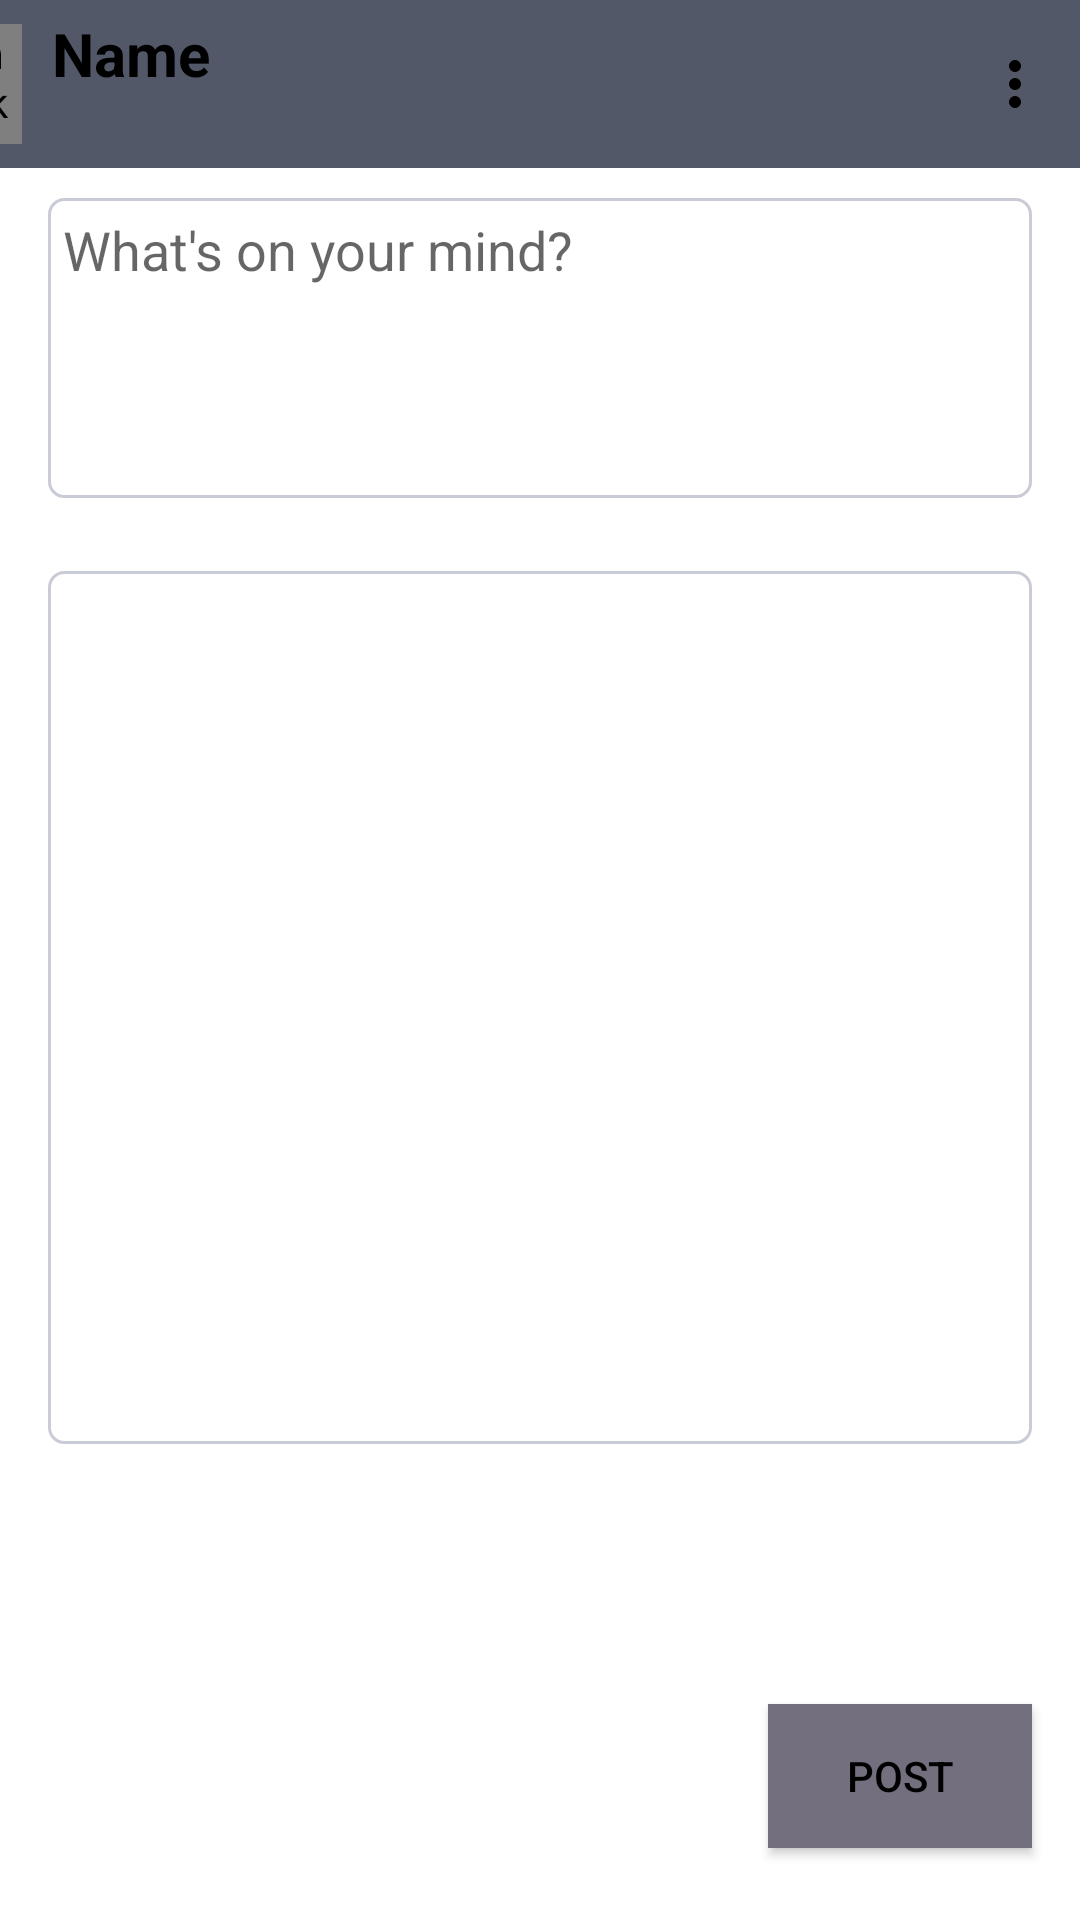

Here is an Android app screen rendered from its layout file. Give the layout XML and the strings, colors and styles it references.
<!-- AndroidManifest.xml: application theme Theme.Chats -->
<!-- res/layout/activity_post_select.xml -->
<?xml version="1.0" encoding="utf-8"?>
<androidx.constraintlayout.widget.ConstraintLayout xmlns:android="http://schemas.android.com/apk/res/android"
    xmlns:app="http://schemas.android.com/apk/res-auto"
    xmlns:tools="http://schemas.android.com/tools"
    android:layout_width="match_parent"
    android:layout_height="match_parent"
    android:focusable="true"
    android:background="?attr/backgroundColor"
    tools:context=".Activities.PostSelect">

    <androidx.appcompat.widget.Toolbar
        android:id="@+id/toolbar3"
        android:layout_width="409dp"
        android:layout_height="wrap_content"
        android:background="?attr/colorPrimaryVariant"
        android:minHeight="?attr/actionBarSize"
        android:theme="?attr/actionBarTheme"
        app:layout_constraintEnd_toEndOf="parent"
        app:layout_constraintHorizontal_bias="1.0"
        app:layout_constraintStart_toStartOf="parent"
        app:layout_constraintTop_toTopOf="parent"
        app:menu="@menu/post_menu">

        <com.makeramen.roundedimageview.RoundedImageView
            android:id="@+id/userPostImage"
            android:layout_width="40dp"
            android:layout_height="40dp"
            android:layout_marginStart="16dp"
            android:gravity="left"
            android:scaleType="fitCenter"
            android:src="@drawable/user"
            app:layout_constraintBottom_toBottomOf="parent"
            app:layout_constraintEnd_toEndOf="parent"
            app:layout_constraintHorizontal_bias="0.497"
            app:layout_constraintStart_toStartOf="parent"
            app:layout_constraintTop_toTopOf="parent"
            app:layout_constraintVertical_bias="0.101"
            app:riv_border_color="#333333"
            app:riv_corner_radius="10dip"
            app:riv_mutate_background="true"
            app:riv_oval="true"
            tools:ignore="RtlHardcoded" />

        <LinearLayout
            android:layout_width="wrap_content"
            android:layout_height="wrap_content"
            android:orientation="vertical">

            <TextView
                android:id="@+id/userPostName"
                android:layout_width="wrap_content"
                android:layout_height="30dp"
                android:layout_marginStart="10dp"
                android:gravity="center"
                android:text="Name"
                android:textSize="20sp"
                android:textStyle="bold" />

            <TextView
                android:id="@+id/userPostUid"
                android:layout_width="wrap_content"
                android:layout_height="20dp"
                android:layout_marginStart="10dp"
                android:gravity="center"
                android:text=""
                android:textSize="12sp"
                android:textStyle="bold" />
        </LinearLayout>


    </androidx.appcompat.widget.Toolbar>



    <EditText
        android:id="@+id/postCaption"
        android:layout_width="0dp"
        android:layout_height="100dp"
        android:layout_marginStart="16dp"
        android:layout_marginTop="10dp"
        android:layout_marginEnd="16dp"
        android:background="@drawable/border"
        android:ems="10"
        android:gravity="start|top"
        android:hint="What's on your mind?"
        android:inputType="textMultiLine"
        android:textIsSelectable="true"
        app:layout_constraintEnd_toEndOf="parent"
        app:layout_constraintStart_toStartOf="parent"
        app:layout_constraintTop_toBottomOf="@+id/toolbar3" />






    <androidx.appcompat.widget.AppCompatButton
        android:id="@+id/finalPostSendBtn"
        android:layout_width="wrap_content"
        android:layout_height="wrap_content"
        android:layout_marginEnd="16dp"
        android:layout_marginBottom="24dp"
        android:text="POST"
        android:background="?attr/ad_marker_color"
        app:layout_constraintBottom_toBottomOf="parent"
        app:layout_constraintEnd_toEndOf="parent" />

    <androidx.recyclerview.widget.RecyclerView
        android:layout_width="0dp"
        android:layout_height="100dp"
        android:layout_marginStart="16dp"
        android:layout_marginTop="16dp"
        android:background="?attr/backgroundColor"
        android:orientation="horizontal"
        android:layout_marginEnd="16dp"
        app:layout_constraintEnd_toEndOf="parent"
        app:layout_constraintStart_toStartOf="parent"
        app:layout_constraintTop_toBottomOf="@+id/selectedPost" />

    <ImageView
        android:id="@+id/selectedPostBtn"
        android:layout_width="wrap_content"
        android:layout_height="wrap_content"
        android:layout_marginEnd="16dp"
        android:layout_marginBottom="16dp"
        app:layout_constraintBottom_toBottomOf="@+id/selectedPost"
        app:layout_constraintEnd_toEndOf="@+id/selectedPost"
        app:srcCompat="@drawable/gallery" />

    <ImageView
        android:id="@+id/selectedPost"
        android:layout_width="0dp"
        android:layout_height="291dp"
        android:layout_marginStart="16dp"
        android:layout_marginEnd="16dp"
        android:background="@drawable/border"
        app:layout_constraintBottom_toBottomOf="parent"
        app:layout_constraintEnd_toEndOf="parent"
        app:layout_constraintHorizontal_bias="0.0"
        app:layout_constraintStart_toStartOf="parent"
        app:layout_constraintTop_toBottomOf="@+id/postCaption"
        app:layout_constraintVertical_bias="0.133"
        app:srcCompat="?attr/selectableItemBackground" />

</androidx.constraintlayout.widget.ConstraintLayout>
<!-- resources referenced by this layout -->
<resources>
  <!-- drawable border (drawable) -->
  <?xml version="1.0" encoding="utf-8"?>
  <shape xmlns:android="http://schemas.android.com/apk/res/android">
      <stroke
          android:width="1dp"
          android:color="?attr/colorSecondaryVariant" />
      <padding
          android:bottom="5dp"
          android:left="5dp"
          android:right="5dp"
          android:top="5dp" />
      <solid android:color="?attr/colorOnSecondary"/>
      <corners android:radius="5dp" />
  </shape>
  <!-- drawable gallery (drawable) -->
  <vector xmlns:android="http://schemas.android.com/apk/res/android"
      android:width="24dp"
      android:height="24dp"
      android:tint="#1D1C1C"
      android:viewportWidth="24"
      android:viewportHeight="24">
      <path
          android:fillColor="@android:color/white"
          android:pathData="M3,4V1h2v3h3v2H5v3H3V6H0V4H3zM6,10V7h3V4h7l1.83,2H21c1.1,0 2,0.9 2,2v12c0,1.1 -0.9,2 -2,2H5c-1.1,0 -2,-0.9 -2,-2V10H6zM13,19c2.76,0 5,-2.24 5,-5s-2.24,-5 -5,-5s-5,2.24 -5,5S10.24,19 13,19zM9.8,14c0,1.77 1.43,3.2 3.2,3.2s3.2,-1.43 3.2,-3.2s-1.43,-3.2 -3.2,-3.2S9.8,12.23 9.8,14z" />
  </vector>
  <style name="Theme.Chats" parent="Theme.MaterialComponents.DayNight.NoActionBar">
          
          <item name="colorPrimary">@color/white</item>
          <item name="colorPrimaryVariant">@color/vltBlack</item>
          <item name="colorOnPrimary">@color/vltBlack</item>
          <item name="android:textColorPrimary">@color/black</item>
          <item name="android:textColor">@color/black</item>
          <item name="backgroundColor">@color/white</item>
          <item name="background">@drawable/img</item>
          
          <item name="colorSecondary">#6D8DA6</item>
          <item name="colorSecondaryVariant">@color/grey</item>
          <item name="colorOnSecondary">@color/white</item>
          <item name="ad_marker_color">#746F7E</item>
          
          <item name="android:statusBarColor" tools:targetApi="l">?attr/colorPrimaryVariant</item>
          
      </style>
  <color name="white">#FFFFFFFF</color>
  <color name="vltBlack">#525868</color>
  <color name="black">#FF000000</color>
  <!-- drawable img: png bitmap (drawable, 35491 bytes) -->
  <color name="grey">#C9CBD6</color>
</resources>
